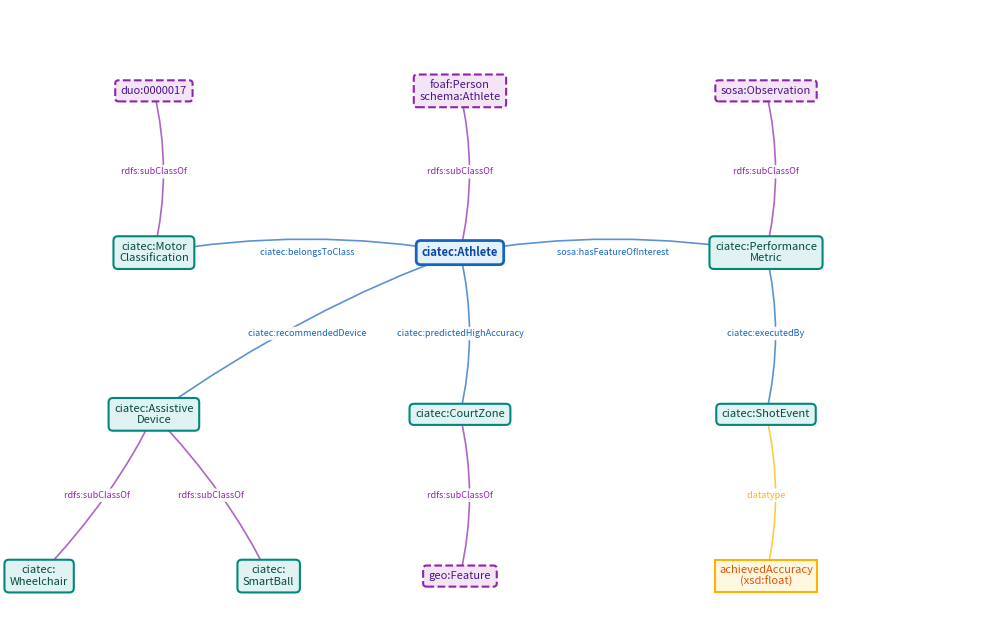

Recreate this plot in Python.
import matplotlib.pyplot as plt
import matplotlib.patches as patches
from matplotlib.path import Path

# Initialize Figure (High DPI for publication crispness)
fig, ax = plt.subplots(figsize=(10, 6.5), dpi=300)
ax.set_xlim(-0.5, 4.5)
ax.set_ylim(-0.8, 3.8)
ax.axis("off")

# ==================== DATA DEFINITIONS ====================

# Nodes: (x, y, label, category)
nodes = {
    # Layer 3: External Ontologies (Top Row)
    "duo": (0.2, 3.2, "duo:0000017", "ext"),
    "foaf": (1.8, 3.2, "foaf:Person\nschema:Athlete", "ext"),
    "sosa": (3.4, 3.2, "sosa:Observation", "ext"),
    
    # Layer 2: Core Domain Classes (Middle Row)
    "motor": (0.2, 2.0, "ciatec:Motor\nClassification", "domain"),
    "athlete": (1.8, 2.0, "ciatec:Athlete", "core"),
    "metric": (3.4, 2.0, "ciatec:Performance\nMetric", "domain"),
    
    # Layer 1: Subsidiary Classes & Events (Lower Middle)
    "device": (0.2, 0.8, "ciatec:Assistive\nDevice", "domain"),
    "zone": (1.8, 0.8, "ciatec:CourtZone", "domain"),
    "event": (3.4, 0.8, "ciatec:ShotEvent", "domain"),
    
    # Layer 0: Subclasses & Standards (Bottom Row)
    "wheelchair": (-0.4, -0.4, "ciatec:\nWheelchair", "domain"),
    "ball": (0.8, -0.4, "ciatec:\nSmartBall", "domain"),
    "geo": (1.8, -0.4, "geo:Feature", "ext"),
    "acc": (3.4, -0.4, "achievedAccuracy\n(xsd:float)", "data")
}

# Style Palette
styles = {
    "core":   {"fc": "#E3F2FD", "ec": "#1565C0", "tc": "#0D47A1", "lw": 2.0, "shape": "round"},
    "domain": {"fc": "#E0F2F1", "ec": "#00897B", "tc": "#004D40", "lw": 1.5, "shape": "round"},
    "ext":    {"fc": "#F3E5F5", "ec": "#8E24AA", "tc": "#4A148C", "lw": 1.5, "shape": "dashed"},
    "data":   {"fc": "#FFF8E1", "ec": "#FFB300", "tc": "#E65100", "lw": 1.5, "shape": "square"}
}

# Edge Relationships: (source, target, label, color_style)
edges = [
    # Top Subclass Alignments
    ("motor", "duo", "rdfs:subClassOf", "#8E24AA"),
    ("athlete", "foaf", "rdfs:subClassOf", "#8E24AA"),
    ("metric", "sosa", "rdfs:subClassOf", "#8E24AA"),
    
    # Core Domain Relationships
    ("athlete", "motor", "ciatec:belongsToClass", "#1565C0"),
    ("metric", "athlete", "sosa:hasFeatureOfInterest", "#1565C0"),
    ("athlete", "device", "ciatec:recommendedDevice", "#1565C0"),
    ("athlete", "zone", "ciatec:predictedHighAccuracy", "#1565C0"),
    ("event", "metric", "ciatec:executedBy", "#1565C0"),
    
    # Equipment Hierarchy & External Mappings
    ("wheelchair", "device", "rdfs:subClassOf", "#8E24AA"),
    ("ball", "device", "rdfs:subClassOf", "#8E24AA"),
    ("zone", "geo", "rdfs:subClassOf", "#8E24AA"),
    ("event", "acc", "datatype", "#FFB300")
]

# ==================== DRAWING LOGIC ====================

# 1. Draw Curved Edges First (Behind Nodes)
for src, dst, label, color in edges:
    x1, y1 = nodes[src][0], nodes[src][1]
    x2, y2 = nodes[dst][0], nodes[dst][1]
    
    # Compute Bezier Curve Control Points
    dx, dy = x2 - x1, y2 - y1
    cx, cy = x1 + dx * 0.5, y1 + dy * 0.5
    
    # Slight curvature based on orientation
    if abs(dx) > abs(dy):
        cy += 0.2
    else:
        cx += 0.1
        
    path = Path([(x1, y1), (cx, cy), (x2, y2)], [Path.MOVETO, Path.CURVE3, Path.CURVE3])
    patch = patches.PathPatch(path, facecolor="none", edgecolor=color, lw=1.2, alpha=0.7, zorder=1)
    ax.add_patch(patch)
    
    # Draw Edge Label Badge (White mask background prevents text overlap)
    mid_x, mid_y = (x1 + x2) / 2, (y1 + y2) / 2
    ax.text(mid_x, mid_y, f" {label} ", fontsize=6.5, fontfamily="sans-serif",
            fontstyle="italic", color=color, ha="center", va="center", zorder=3,
            bbox=dict(boxstyle="round,pad=0.25", fc="white", ec="none", alpha=0.9))

# 2. Draw Nodes (In Front of Edges)
for key, (x, y, text, cat) in nodes.items():
    st = styles[cat]
    
    # Box Style
    if st["shape"] == "dashed":
        bbox_props = dict(boxstyle="round,pad=0.5,rounding_size=0.3", fc=st["fc"], ec=st["ec"], lw=st["lw"], ls="--")
    elif st["shape"] == "square":
        bbox_props = dict(boxstyle="square,pad=0.4", fc=st["fc"], ec=st["ec"], lw=st["lw"])
    else:
        bbox_props = dict(boxstyle="round,pad=0.5,rounding_size=0.4", fc=st["fc"], ec=st["ec"], lw=st["lw"])

    ax.text(x, y, text, fontsize=8, fontfamily="sans-serif", fontweight="bold" if cat == "core" else "normal",
            color=st["tc"], ha="center", va="center", zorder=4, bbox=bbox_props)

plt.tight_layout()
plt.savefig("fig_kg_schema.png", dpi=300, bbox_inches="tight", facecolor="white")
print("Saved elegant pure Python PNG as 'fig_kg_schema.png'!")
